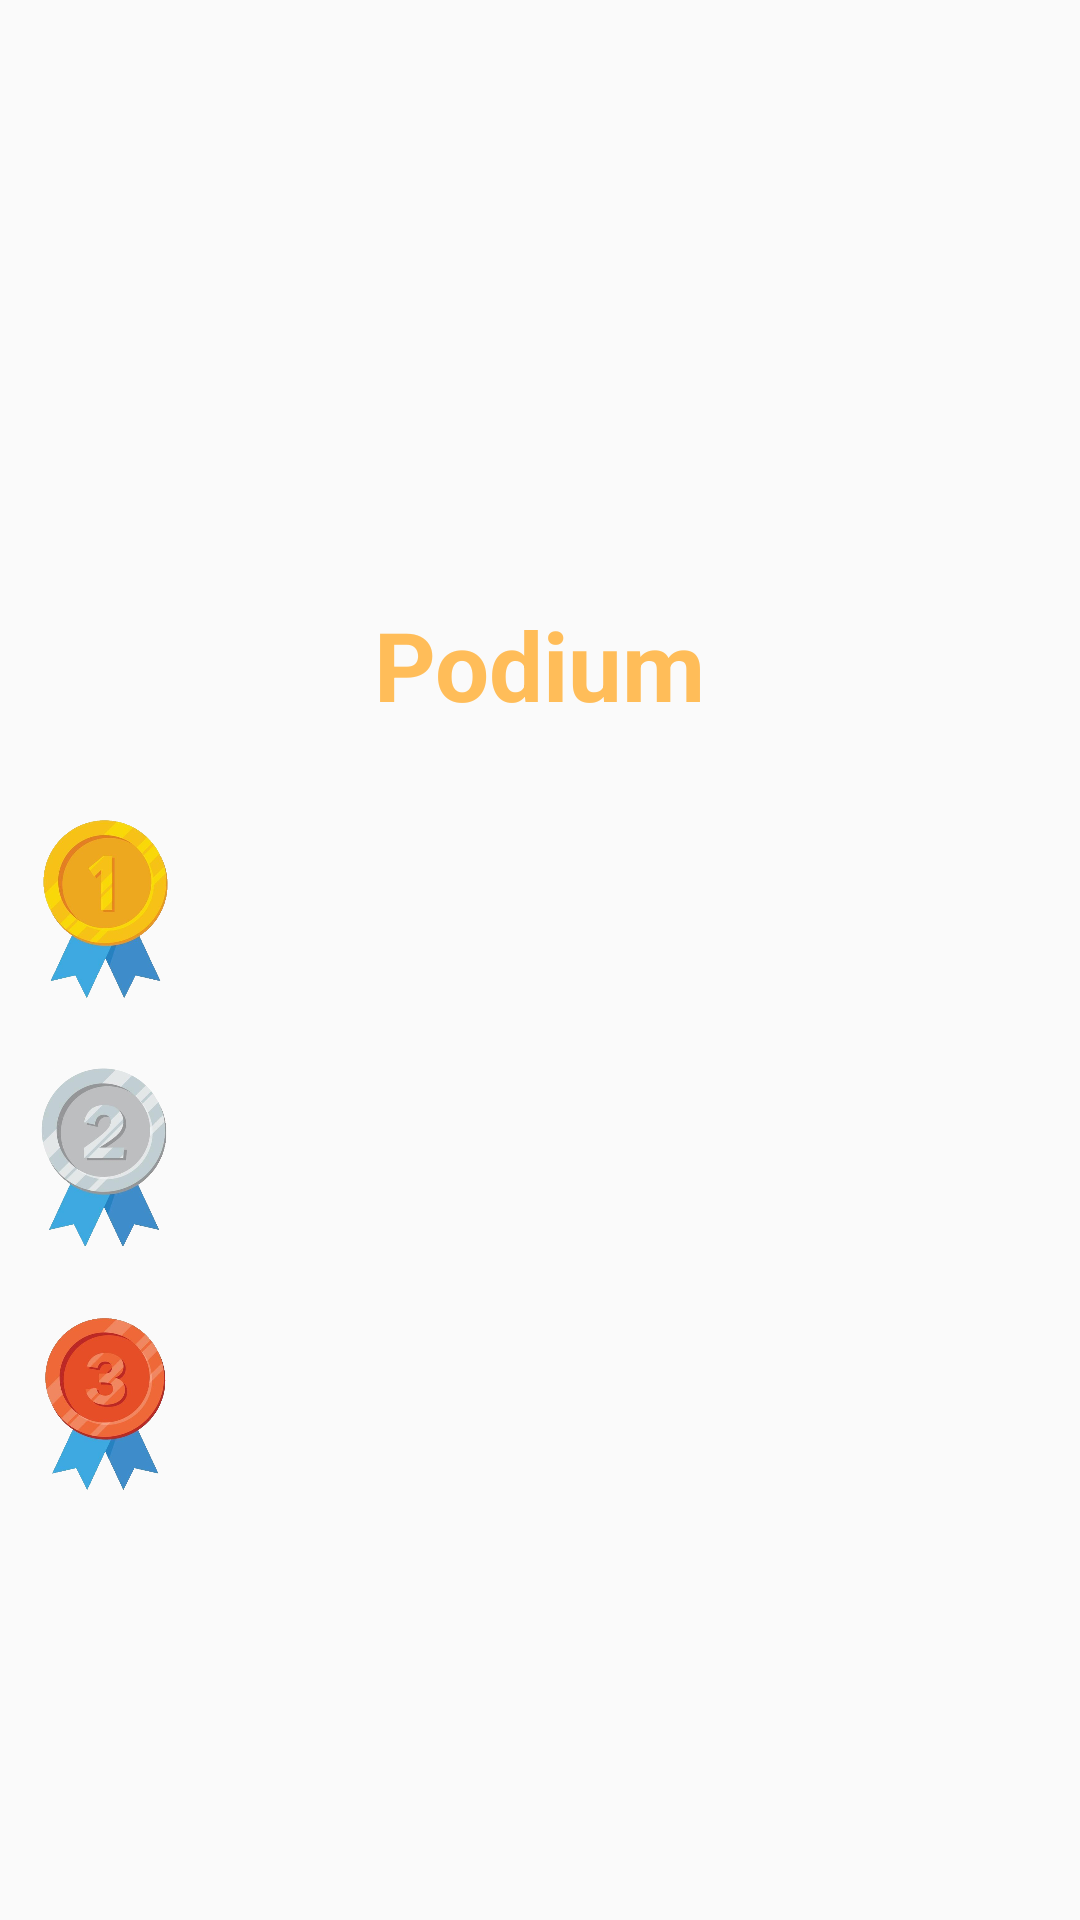

Write the Android layout XML for this screen, with the resource values it uses.
<!-- AndroidManifest.xml: application theme Theme.CalculMental -->
<!-- res/layout/activity_score.xml -->
<?xml version="1.0" encoding="utf-8"?>
<android.support.constraint.ConstraintLayout xmlns:android="http://schemas.android.com/apk/res/android"
    xmlns:app="http://schemas.android.com/apk/res-auto"
    xmlns:tools="http://schemas.android.com/tools"
    android:layout_width="match_parent"
    android:layout_height="match_parent">

    <TextView
        android:id="@+id/tv_podium"
        android:layout_width="wrap_content"
        android:layout_height="wrap_content"
        android:text="Podium"
        android:textColor="?colorPrimary"
        android:textStyle="bold"
        android:textSize="32sp"
        android:layout_marginTop="200dp"
        app:layout_constraintEnd_toEndOf="parent"
        app:layout_constraintStart_toStartOf="parent"
        app:layout_constraintTop_toTopOf="parent" />

    <ImageView
        android:id="@+id/imageOr"
        android:layout_width="50dp"
        android:layout_height="60dp"
        app:srcCompat="@drawable/or"
        android:layout_marginStart="10dp"
        android:layout_marginVertical="30dp"
        app:layout_constraintStart_toStartOf="parent"
        app:layout_constraintTop_toBottomOf="@+id/tv_podium"/>

    <TextView
        android:id="@+id/text_score1"
        android:layout_width="wrap_content"
        android:layout_height="wrap_content"
        android:text=""
        android:textStyle="bold"
        android:textSize="24sp"
        android:layout_marginStart="80dp"
        android:layout_marginVertical="40dp"

        app:layout_constraintStart_toStartOf="parent"
        app:layout_constraintTop_toBottomOf="@+id/tv_podium" />

    <ImageView
        android:id="@+id/imageArgent"
        android:layout_width="50dp"
        android:layout_height="60dp"
        app:srcCompat="@drawable/argent"
        android:layout_marginStart="10dp"
        android:layout_marginVertical="40dp"
        app:layout_constraintStart_toStartOf="parent"
        app:layout_constraintTop_toBottomOf="@+id/text_score1"/>

    <TextView
        android:id="@+id/text_score2"
        android:layout_width="wrap_content"
        android:layout_height="wrap_content"
        android:text=""
        android:textStyle="bold"
        android:textSize="24sp"
        android:layout_marginStart="80dp"
        android:layout_marginVertical="50dp"

        app:layout_constraintStart_toStartOf="parent"
        app:layout_constraintTop_toBottomOf="@+id/text_score1" />

    <ImageView
        android:id="@+id/imageBronze"
        android:layout_width="50dp"
        android:layout_height="60dp"
        app:srcCompat="@drawable/bronze"
        android:layout_marginStart="10dp"
        android:layout_marginVertical="40dp"
        app:layout_constraintStart_toStartOf="parent"
        app:layout_constraintTop_toBottomOf="@+id/text_score2"/>

    <TextView
        android:id="@+id/text_score3"
        android:layout_width="wrap_content"
        android:layout_height="wrap_content"
        android:text=""
        android:textStyle="bold"
        android:textSize="24sp"
        android:layout_marginStart="80dp"
        android:layout_marginVertical="50dp"

        app:layout_constraintStart_toStartOf="parent"
        app:layout_constraintTop_toBottomOf="@+id/text_score2" />
</android.support.constraint.ConstraintLayout>
<!-- resources referenced by this layout -->
<resources>
  <!-- drawable argent: png bitmap (drawable, 119023 bytes) -->
  <!-- drawable bronze: png bitmap (drawable, 162954 bytes) -->
  <!-- drawable or: png bitmap (drawable, 138313 bytes) -->
  <style name="Theme.CalculMental" parent="Theme.AppCompat.Light.DarkActionBar">
          
          <item name="colorPrimary">@color/couleurToolbar</item>
          <item name="colorPrimaryDark">@color/moinsNoir</item>
          <item name="colorAccent">@color/red</item>
          
      </style>
  <color name="couleurToolbar">#ffbd59</color>
  <color name="moinsNoir">#323132</color>
  <color name="red">#B4221B</color>
</resources>
